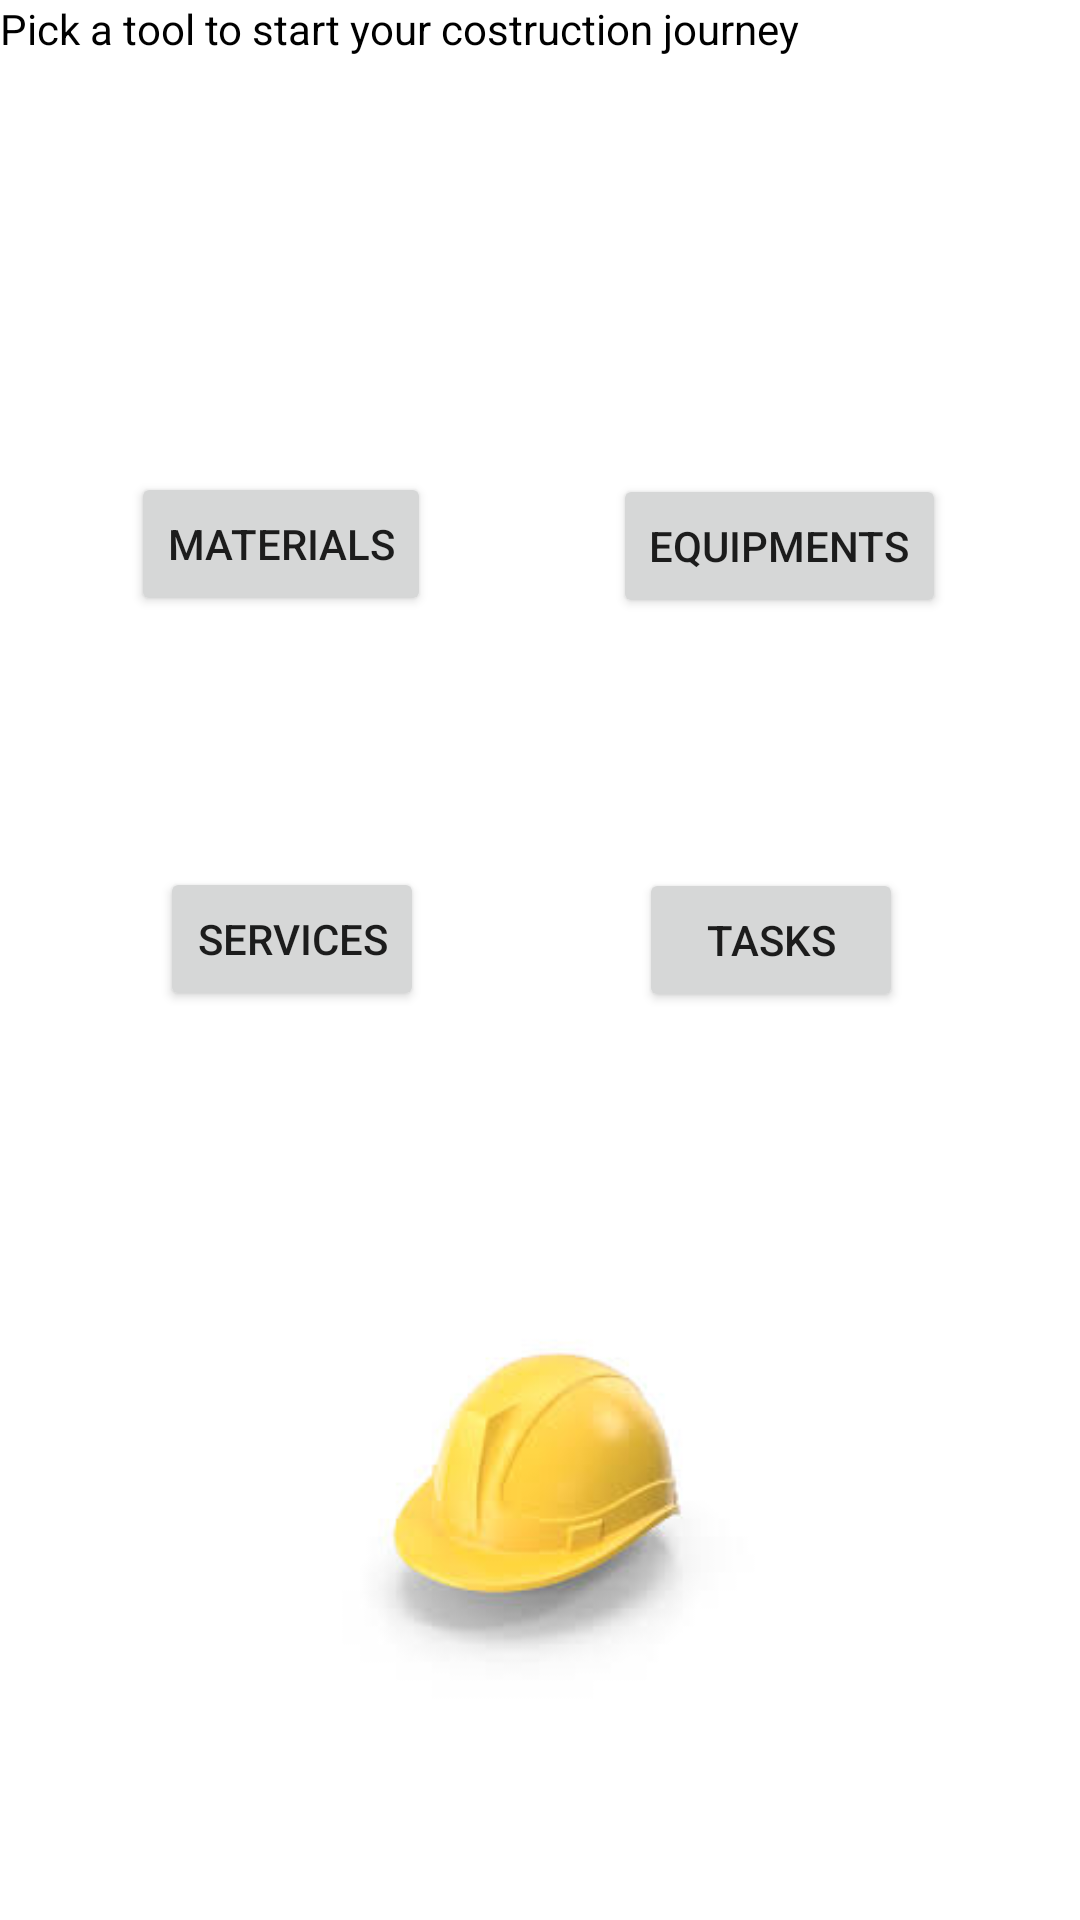

Android layout source for this screen:
<!-- AndroidManifest.xml: application theme Theme.Final_project_front_end -->
<!-- res/layout/activity_main4.xml -->
<?xml version="1.0" encoding="utf-8"?>
<androidx.constraintlayout.widget.ConstraintLayout xmlns:android="http://schemas.android.com/apk/res/android"
    xmlns:app="http://schemas.android.com/apk/res-auto"
    xmlns:tools="http://schemas.android.com/tools"
    android:layout_width="match_parent"
    android:layout_height="match_parent"
    tools:context=".MainActivity4">

    <Button
        android:id="@+id/materialsButton"
        android:layout_width="wrap_content"
        android:layout_height="wrap_content"
        android:text="Materials"
        app:layout_constraintBottom_toBottomOf="parent"
        app:layout_constraintEnd_toStartOf="@+id/equipmentButton"
        app:layout_constraintHorizontal_bias="0.418"
        app:layout_constraintStart_toStartOf="parent"
        app:layout_constraintTop_toTopOf="parent"
        app:layout_constraintVertical_bias="0.266" />

    <Button
        android:id="@+id/equipmentButton"
        android:layout_width="wrap_content"
        android:layout_height="wrap_content"
        android:text="Equipments"
        app:layout_constraintBottom_toBottomOf="parent"
        app:layout_constraintEnd_toEndOf="parent"
        app:layout_constraintHorizontal_bias="0.821"
        app:layout_constraintStart_toStartOf="parent"
        app:layout_constraintTop_toTopOf="parent"
        app:layout_constraintVertical_bias="0.267" />

    <Button
        android:id="@+id/servicesButton"
        android:layout_width="wrap_content"
        android:layout_height="wrap_content"
        android:text="Services"
        app:layout_constraintBottom_toBottomOf="parent"
        app:layout_constraintEnd_toEndOf="parent"
        app:layout_constraintHorizontal_bias="0.196"
        app:layout_constraintStart_toStartOf="parent"
        app:layout_constraintTop_toBottomOf="@+id/materialsButton"
        app:layout_constraintVertical_bias="0.216" />

    <Button
        android:id="@+id/taskButton"
        android:layout_width="wrap_content"
        android:layout_height="wrap_content"
        android:text="Tasks"
        app:layout_constraintBottom_toBottomOf="parent"
        app:layout_constraintEnd_toEndOf="parent"
        app:layout_constraintHorizontal_bias="0.783"
        app:layout_constraintStart_toStartOf="parent"
        app:layout_constraintTop_toBottomOf="@+id/equipmentButton"
        app:layout_constraintVertical_bias="0.216" />

    <TextView
        android:id="@+id/hinttextView"
        android:layout_width="wrap_content"
        android:layout_height="wrap_content"
        android:text="Pick a tool to start your costruction journey"
        android:textColor="@color/black"
        android:textColorHint="@color/black"
        tools:layout_editor_absoluteX="71dp"
        tools:layout_editor_absoluteY="54dp" />

    <ImageView
        android:id="@+id/helmetLogo"
        android:layout_width="179dp"
        android:layout_height="168dp"
        app:layout_constraintBottom_toBottomOf="parent"
        app:layout_constraintEnd_toEndOf="parent"
        app:layout_constraintStart_toStartOf="parent"
        app:layout_constraintTop_toBottomOf="@+id/servicesButton"
        app:srcCompat="@drawable/helmet" />
</androidx.constraintlayout.widget.ConstraintLayout>
<!-- resources referenced by this layout -->
<resources>
  <!-- drawable helmet: jpg bitmap (drawable-v24, 3303 bytes) -->
  <style name="Theme.Final_project_front_end" parent="Theme.MaterialComponents.DayNight.DarkActionBar">
          
          <item name="colorPrimary">@color/purple_500</item>
          <item name="colorPrimaryVariant">@color/purple_700</item>
          <item name="colorOnPrimary">@color/white</item>
          
          <item name="colorSecondary">@color/teal_200</item>
          <item name="colorSecondaryVariant">@color/teal_700</item>
          <item name="colorOnSecondary">@color/black</item>
          
          <item name="android:statusBarColor" tools:targetApi="l">?attr/colorPrimaryVariant</item>
          
      </style>
  <!-- not gathered from this repository: default colours our renderer supplied (Android Studio template values) -->
  <color name="purple_500">#FF6200EE</color>
  <color name="purple_700">#FF3700B3</color>
  <color name="teal_200">#FF03DAC5</color>
  <color name="teal_700">#FF018786</color>
  <color name="black">#FF000000</color>
  <color name="white">#FFFFFFFF</color>
</resources>
